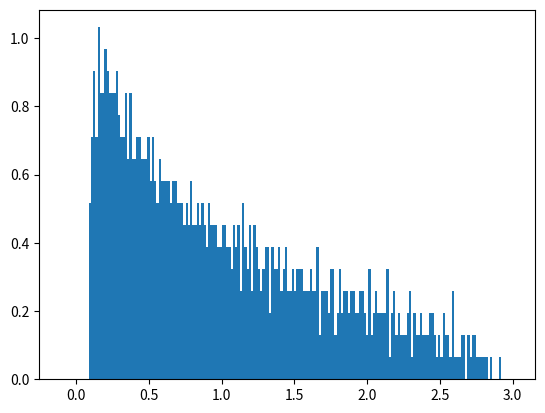

Write the Python code that produced this figure.
import numpy as np


# matrix = np.random.normal(size=(2000, 2000))
# symmetric_matrix = (matrix + matrix.T) / 2
N = 1000
M = 2000
matrix = np.random.normal(size=(N, M))
W = (1/M) * (matrix.dot(np.transpose(matrix)))





# eigenvalues = []
# for i in range(100):
#     eigenvalues.append(np.linalg.eigvals(symmetric_matrix))

eigenvalues = np.linalg.eigvals(W)


print(max(eigenvalues), min(eigenvalues))

import matplotlib.pyplot as plt

plt.hist(eigenvalues, bins=200, range=(-0.1, 3), density=True)
plt.show()


